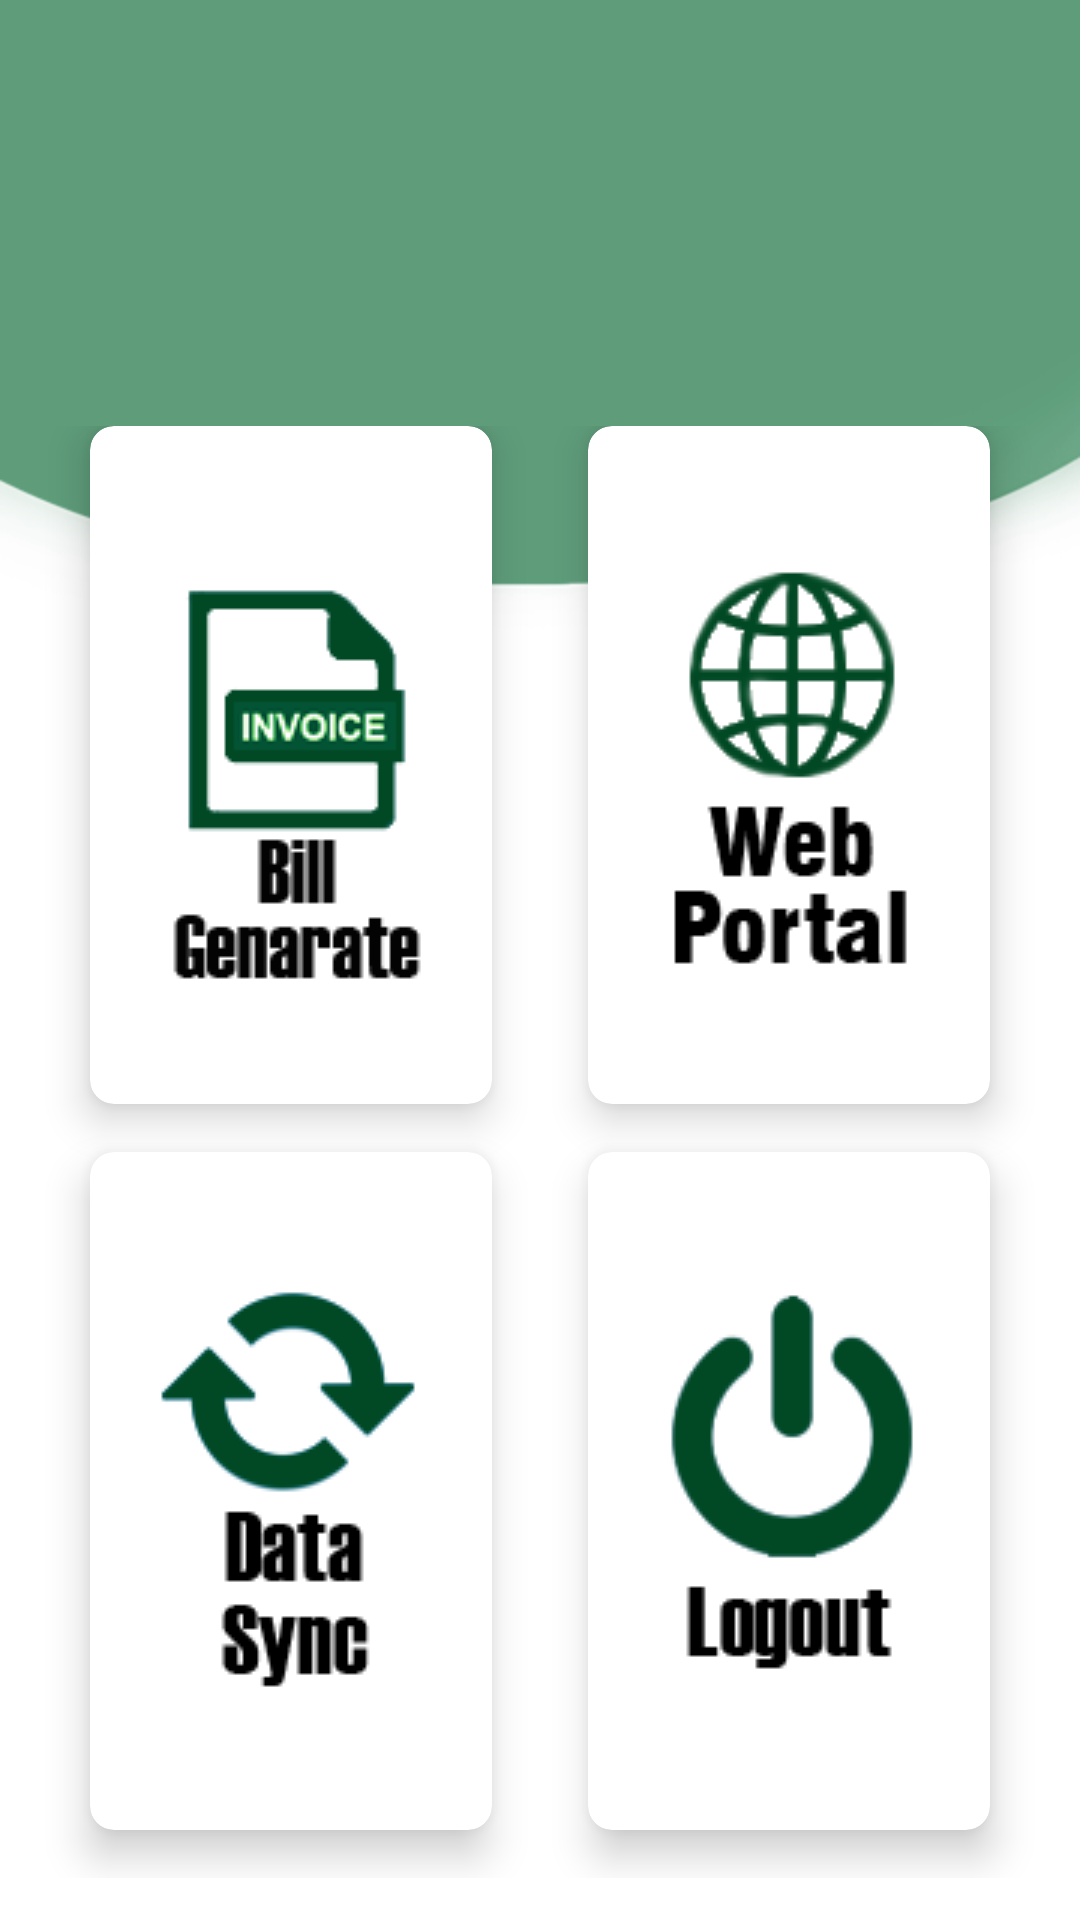

Layout XML and referenced resources for this Android screen:
<!-- AndroidManifest.xml: application theme AppTheme.NoActionBar -->
<!-- res/layout/activity_main_menu.xml -->
<?xml version="1.0" encoding="utf-8"?>
<LinearLayout
    xmlns:android="http://schemas.android.com/apk/res/android"
    xmlns:app="http://schemas.android.com/apk/res-auto"
    xmlns:tools="http://schemas.android.com/tools"
    android:layout_width="match_parent"
    android:layout_height="match_parent"
    android:orientation="vertical"
    android:background="@drawable/bg"
    android:weightSum="10"
    tools:context=".main_menu">

    <RelativeLayout
        android:layout_weight="2"
        android:layout_width="match_parent"
        android:layout_height="0dp">

        <TextView
            android:id="@+id/textView4"
            android:layout_width="wrap_content"
            android:layout_height="wrap_content"
            android:textSize="34dp"
            android:background="@color/fontColor"
            android:layout_centerInParent="true"
            android:text="" />

    </RelativeLayout>
    <GridLayout
        android:columnCount="2"
        android:rowCount="3"
        android:alignmentMode="alignMargins"
        android:columnOrderPreserved="false"
        android:layout_width="match_parent"
        android:layout_height="0dp"
        android:layout_weight="8"
        android:padding="14dp"
        >

        

        <android.support.v7.widget.CardView
            android:layout_width="0dp"
            android:layout_height="0dp"
            android:layout_columnWeight="1"
            android:layout_rowWeight="1"
            android:layout_marginBottom="16dp"
            android:layout_marginRight="16dp"
            android:layout_marginLeft="16dp"
            app:cardCornerRadius="8dp"
            app:cardElevation="8dp">

            <LinearLayout
                android:layout_gravity="center_horizontal|center_vertical"
                android:layout_margin="16dp"
                android:orientation="vertical"
                android:layout_width="wrap_content"
                android:layout_height="wrap_content">

                <ImageView
                    android:src="@drawable/payment"
                    android:layout_gravity="center_horizontal"
                    android:layout_width="wrap_content"
                    android:layout_height="wrap_content" />

            </LinearLayout>

            <Button
                android:id="@+id/crt_manage"
                android:layout_width="match_parent"
                android:layout_height="match_parent"
                android:background="@android:color/transparent"
                android:text="" />

        </android.support.v7.widget.CardView>


        
        <android.support.v7.widget.CardView
            android:layout_width="0dp"
            android:layout_height="0dp"
            android:layout_columnWeight="1"
            android:layout_rowWeight="1"
            android:layout_marginBottom="16dp"
            android:layout_marginRight="16dp"
            android:layout_marginLeft="16dp"
            app:cardCornerRadius="8dp"
            app:cardElevation="8dp">

            <LinearLayout
                android:layout_gravity="center_horizontal|center_vertical"
                android:layout_margin="16dp"
                android:orientation="vertical"
                android:layout_width="wrap_content"
                android:layout_height="wrap_content">

                <ImageView
                    android:src="@drawable/web_portal"
                    android:layout_gravity="center_horizontal"
                    android:layout_width="wrap_content"
                    android:layout_height="wrap_content" />

            </LinearLayout>

            <Button
                android:id="@+id/url"
                android:layout_width="match_parent"
                android:layout_height="match_parent"
                android:background="@android:color/transparent"
                android:text="" />

        </android.support.v7.widget.CardView>

        


        
        <android.support.v7.widget.CardView
            android:layout_width="0dp"
            android:layout_height="0dp"
            android:layout_columnWeight="1"
            android:layout_rowWeight="1"
            android:layout_marginBottom="16dp"
            android:layout_marginRight="16dp"
            android:layout_marginLeft="16dp"
            app:cardCornerRadius="8dp"
            app:cardElevation="8dp">

            <LinearLayout
                android:layout_gravity="center_horizontal|center_vertical"
                android:layout_margin="16dp"
                android:orientation="vertical"
                android:layout_width="wrap_content"
                android:layout_height="wrap_content">

                <ImageView
                    android:src="@drawable/sync"
                    android:layout_gravity="center_horizontal"
                    android:layout_width="wrap_content"
                    android:layout_height="wrap_content" />

            </LinearLayout>

            <Button
                android:id="@+id/sync"
                android:layout_width="match_parent"
                android:layout_height="match_parent"
                android:background="@android:color/transparent"
                android:text="" />

        </android.support.v7.widget.CardView>

        
        <android.support.v7.widget.CardView
            android:layout_width="0dp"
            android:layout_height="0dp"
            android:layout_columnWeight="1"
            android:layout_rowWeight="1"
            android:layout_marginBottom="16dp"
            android:layout_marginRight="16dp"
            android:layout_marginLeft="16dp"
            app:cardCornerRadius="8dp"
            app:cardElevation="8dp">

            <LinearLayout
                android:layout_gravity="center_horizontal|center_vertical"
                android:layout_margin="16dp"
                android:orientation="vertical"
                android:layout_width="wrap_content"
                android:layout_height="wrap_content">

                <ImageView
                    android:src="@drawable/logout"
                    android:layout_gravity="center_horizontal"
                    android:layout_width="wrap_content"
                    android:layout_height="wrap_content" />

            </LinearLayout>

            <Button
                android:id="@+id/logout"
                android:layout_width="match_parent"
                android:layout_height="match_parent"
                android:background="@android:color/transparent"
                android:text="" />

        </android.support.v7.widget.CardView>



    </GridLayout>

</LinearLayout>
<!-- resources referenced by this layout -->
<resources>
  <color name="fontColor">#ffffff</color>
  <!-- drawable bg: png bitmap (drawable, 11560 bytes) -->
  <!-- drawable logout: png bitmap (drawable, 4123 bytes) -->
  <!-- drawable payment: png bitmap (drawable, 3665 bytes) -->
  <!-- drawable sync: png bitmap (drawable, 3789 bytes) -->
  <!-- drawable web_portal: png bitmap (drawable, 7068 bytes) -->
  <style name="AppTheme.NoActionBar">
          <item name="windowActionBar">false</item>
          <item name="windowNoTitle">true</item>
  
      </style>
</resources>
